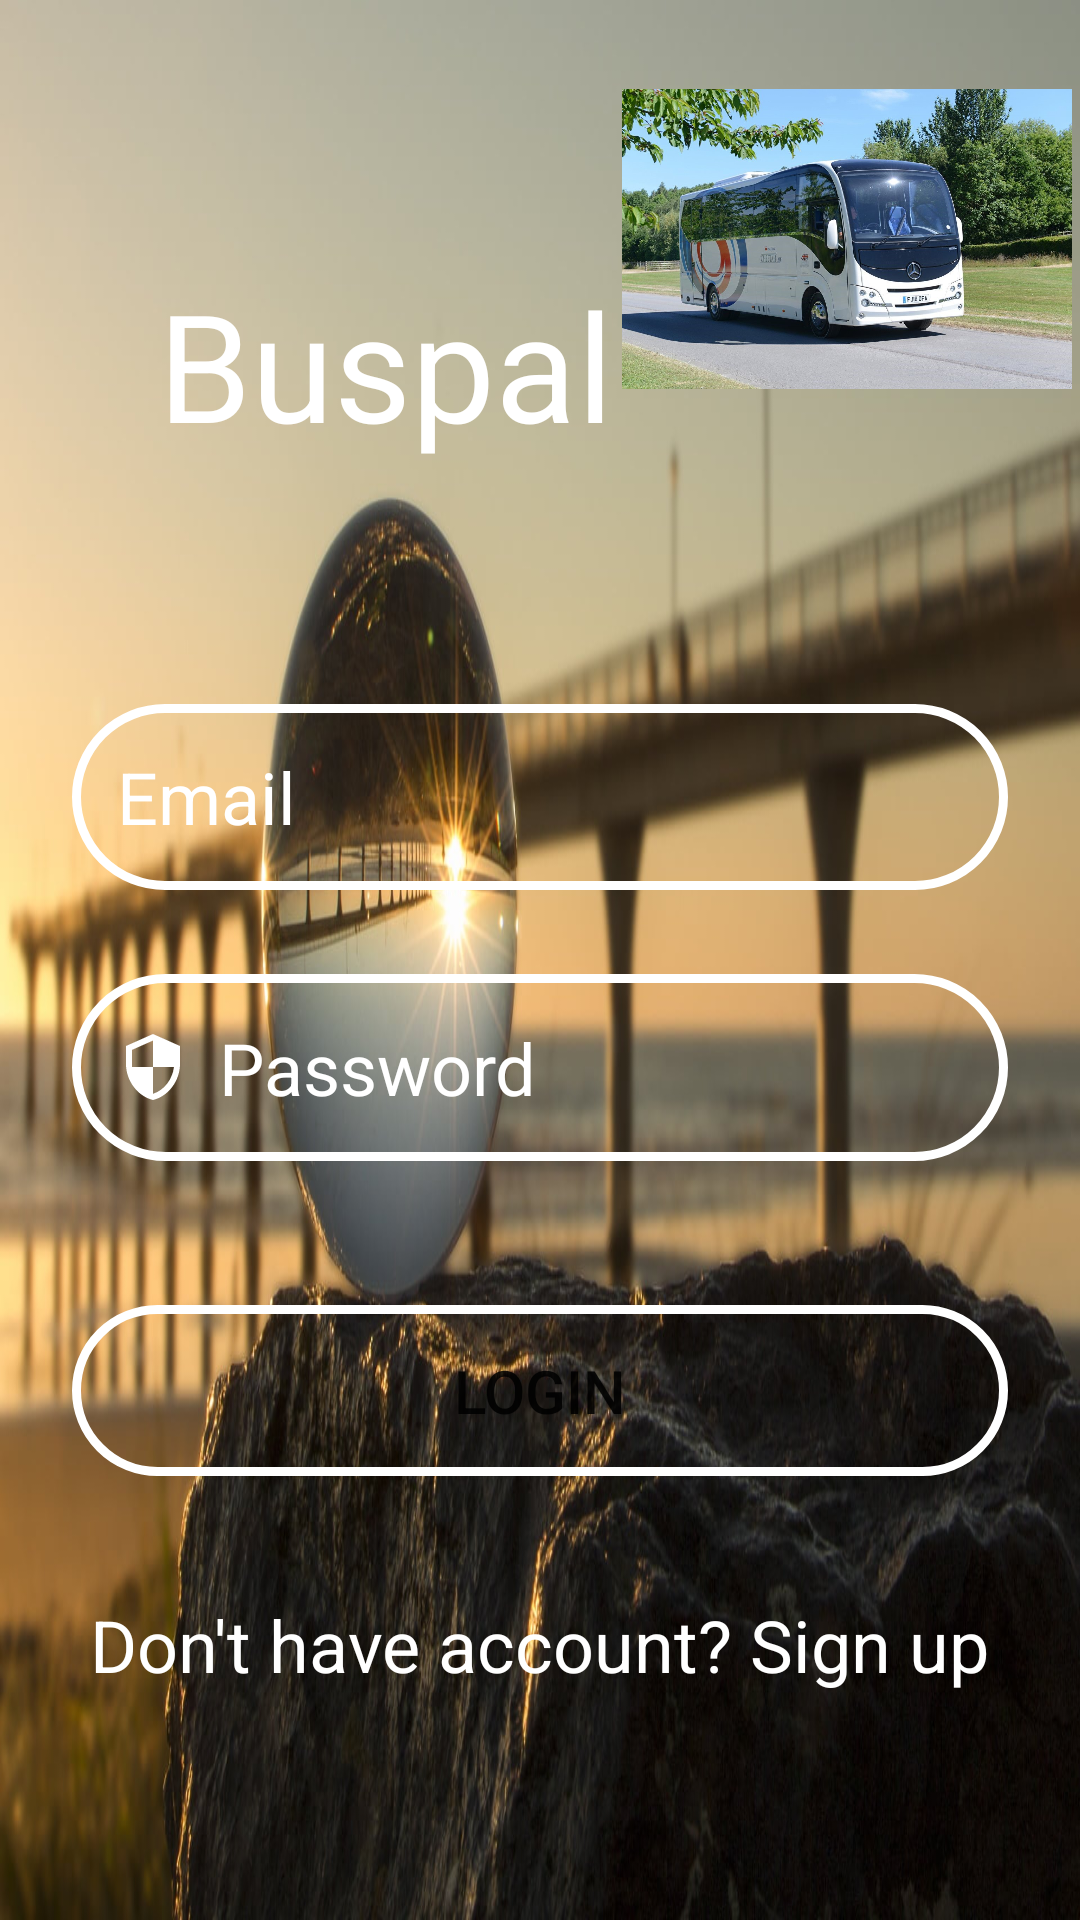

Here is an Android app screen rendered from its layout file. Give the layout XML and the strings, colors and styles it references.
<!-- AndroidManifest.xml: application theme Theme.KenBus -->
<!-- res/layout/activity_main.xml -->
<?xml version="1.0" encoding="utf-8"?>
<androidx.constraintlayout.widget.ConstraintLayout xmlns:android="http://schemas.android.com/apk/res/android"
    xmlns:app="http://schemas.android.com/apk/res-auto"
    xmlns:tools="http://schemas.android.com/tools"
    android:layout_width="match_parent"
    android:layout_height="match_parent"
    android:background="@drawable/image"
    tools:context=".MainActivity">

    <View
        android:layout_width="match_parent"
        android:layout_height="match_parent" />

    <ScrollView
        android:layout_width="match_parent"
        android:layout_height="match_parent"
        android:fillViewport="true"
        tools:layout_editor_absoluteX="16dp"
        tools:layout_editor_absoluteY="-39dp">

        <androidx.constraintlayout.widget.ConstraintLayout
            android:layout_width="match_parent"
            android:layout_height="wrap_content">


            <TextView
                android:id="@+id/logoTxt"
                android:layout_width="wrap_content"
                android:layout_height="wrap_content"
                android:layout_marginStart="50dp"
                android:layout_marginTop="88dp"
                android:text="Buspal"
                android:textColor="@color/white"
                android:textSize="50sp"
                app:layout_constraintEnd_toStartOf="@+id/logo"
                app:layout_constraintHorizontal_bias="0.511"
                app:layout_constraintStart_toStartOf="parent"
                app:layout_constraintTop_toTopOf="parent" />

            <ImageView
                android:id="@+id/logo"
                android:layout_width="150dp"
                android:layout_height="150dp"
                app:layout_constraintBottom_toBottomOf="@+id/logoTxt"
                app:layout_constraintEnd_toEndOf="parent"
                app:layout_constraintStart_toEndOf="@id/logoTxt"
                app:layout_constraintTop_toTopOf="@+id/logoTxt"
                app:layout_constraintVertical_bias="1.0"
                app:srcCompat="@drawable/bpp" />

            <EditText
                android:id="@+id/inputEmail"
                android:layout_width="match_parent"
                android:layout_height="62dp"
                android:layout_marginStart="24dp"
                android:layout_marginTop="80dp"
                android:layout_marginEnd="24dp"
                android:background="@drawable/shape"
                android:ems="10"
                android:hint="Email"
                android:drawableLeft="@drawable/baseline_email_24"
                android:drawablePadding="10dp"
                android:inputType="textEmailAddress"
                android:padding="15dp"
                android:textColorHint="@color/white"
                android:textSize="24sp"
                app:layout_constraintEnd_toEndOf="parent"
                app:layout_constraintHorizontal_bias="0.0"
                app:layout_constraintStart_toStartOf="parent"
                app:layout_constraintTop_toBottomOf="@+id/logo" />

            <EditText
                android:id="@+id/inputPassword"
                android:layout_width="match_parent"
                android:layout_height="wrap_content"
                android:layout_marginStart="24dp"
                android:layout_marginTop="28dp"
                android:layout_marginEnd="24dp"
                android:background="@drawable/shape"
                android:ems="10"
                android:autofillHints="password"
                android:hint="Password"
                android:drawableLeft="@drawable/baseline_security_24"
                android:drawablePadding="10dp"
                android:inputType="textPassword"
                android:padding="15dp"
                android:textColorHint="@color/white"
                android:textSize="24sp"
                app:layout_constraintEnd_toEndOf="@+id/inputEmail"
                app:layout_constraintHorizontal_bias="0.666"
                app:layout_constraintStart_toStartOf="@+id/inputEmail"
                app:layout_constraintTop_toBottomOf="@+id/inputEmail" />


            <Button
                android:id="@+id/buttonLogin"
                android:layout_width="match_parent"
                android:layout_height="wrap_content"
                android:layout_marginStart="24dp"
                android:layout_marginTop="48dp"
                android:layout_marginEnd="24dp"
                android:text="Login"
                android:padding="15dp"
                android:textSize="20sp"
                android:background="@drawable/shape"
                app:layout_constraintEnd_toEndOf="@+id/inputPassword"
                app:layout_constraintHorizontal_bias="0.333"
                app:layout_constraintStart_toStartOf="@+id/inputPassword"
                app:layout_constraintTop_toBottomOf="@+id/inputPassword" />

            <TextView
                android:id="@+id/createAccount"
                android:layout_width="wrap_content"
                android:layout_height="wrap_content"
                android:layout_marginTop="40dp"
                android:text="Don't have account? Sign up"
                android:textColor="@color/white"
                android:textSize="24sp"
                app:layout_constraintEnd_toEndOf="parent"
                app:layout_constraintStart_toStartOf="parent"
                app:layout_constraintTop_toBottomOf="@+id/buttonLogin" />


        </androidx.constraintlayout.widget.ConstraintLayout>

    </ScrollView>

</androidx.constraintlayout.widget.ConstraintLayout>
<!-- resources referenced by this layout -->
<resources>
  <!-- drawable baseline_security_24 (drawable) -->
  <vector android:height="24dp"
      android:tint="#FFFFFF"
      android:viewportHeight="24"
      android:viewportWidth="24"
      android:width="24dp"
      xmlns:android="http://schemas.android.com/apk/res/android">
      <path
          android:fillColor="@android:color/white"
          android:pathData="M12,1L3,5v6c0,5.55 3.84,10.74 9,12 5.16,-1.26 9,-6.45 9,-12L21,5l-9,-4zM12,11.99h7c-0.53,4.12 -3.28,7.79 -7,8.94L12,12L5,12L5,6.3l7,-3.11v8.8z" />
  </vector>
  <!-- drawable bpp: jpg bitmap (drawable, 351952 bytes) -->
  <!-- drawable image: jpg bitmap (drawable, 151656 bytes) -->
  <!-- drawable shape (drawable) -->
  <?xml version="1.0" encoding="utf-8"?>
  <shape xmlns:android="http://schemas.android.com/apk/res/android">
      <corners android:radius="50dp" />
      <stroke
          android:color="@color/white"
          android:width="3dp" />
  </shape>
  <style name="Theme.KenBus" parent="Theme.MaterialComponents.DayNight.DarkActionBar">
          
          <item name="colorPrimary">@color/purple_500</item>
          <item name="colorPrimaryVariant">@color/purple_700</item>
          <item name="colorOnPrimary">@color/white</item>
          
          <item name="colorSecondary">@color/teal_200</item>
          <item name="colorSecondaryVariant">@color/teal_700</item>
          <item name="colorOnSecondary">@color/black</item>
          
          <item name="android:statusBarColor">?attr/colorPrimaryVariant</item>
          
      </style>
  <!-- not gathered from this repository: default colours our renderer supplied (Android Studio template values) -->
  <color name="purple_500">#FF6200EE</color>
  <color name="purple_700">#FF3700B3</color>
  <color name="teal_200">#FF03DAC5</color>
  <color name="teal_700">#FF018786</color>
  <color name="black">#FF000000</color>
  <color name="white">#FFFFFFFF</color>
</resources>
